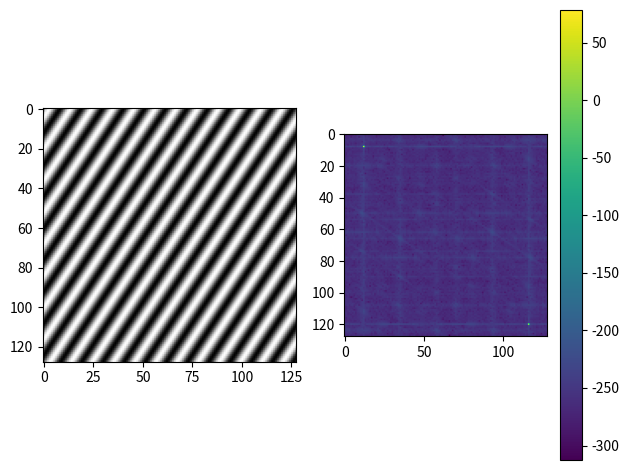

Reproduce this figure in Python. (Note: this script raises an exception after producing the figure.)
import matplotlib.pyplot as plt
import numpy as np

N = 128
f_max = 8

ns = np.linspace(0, f_max, num=N, endpoint=False)


def x1(ns):
    return np.sin(2 * np.pi * ns[:, np.newaxis] + 3 * np.pi * ns)


def x2(ns):
    return np.sin(4 * np.pi * ns[:, np.newaxis]) + np.cos(6 * np.pi * ns)


for idx, x in enumerate((x1(ns), x2(ns))):
    fig, ax = plt.subplots(1, 2)

    Y = np.fft.fft2(x)
    Y_db = 20 * np.log10(np.abs(Y))

    ax[0].imshow(x, cmap="gray")

    im = ax[1].imshow(Y_db)
    fig.colorbar(im, ax=ax[1])

    plt.tight_layout()
    plt.savefig(f"src/07/01-x{idx}.pdf", format="pdf")
    plt.show()


def Y1(N):
    Y = np.zeros((N, N))
    Y[0, 5] = Y[0, N - 5] = 1
    return Y


def Y2(N):
    Y = np.zeros((N, N))
    Y[5, 0] = Y[N - 5, 0] = 1
    return Y


def Y3(N):
    Y = np.zeros((N, N))
    Y[5, 5] = Y[N - 5, N - 5] = 1
    return Y


for idx, Y in enumerate((Y1(N), Y2(N), Y3(N))):
    Y_db = 20 * np.log10(np.abs(Y))
    x = np.abs(np.fft.ifft2(Y))

    fig, ax = plt.subplots(1, 2)

    ax[0].imshow(x, cmap="gray")

    im = ax[1].imshow(Y_db)
    fig.colorbar(im, ax=ax[1])

    plt.tight_layout()
    plt.savefig(f"src/07/01-Y{idx}.pdf", format="pdf")
    plt.show()
